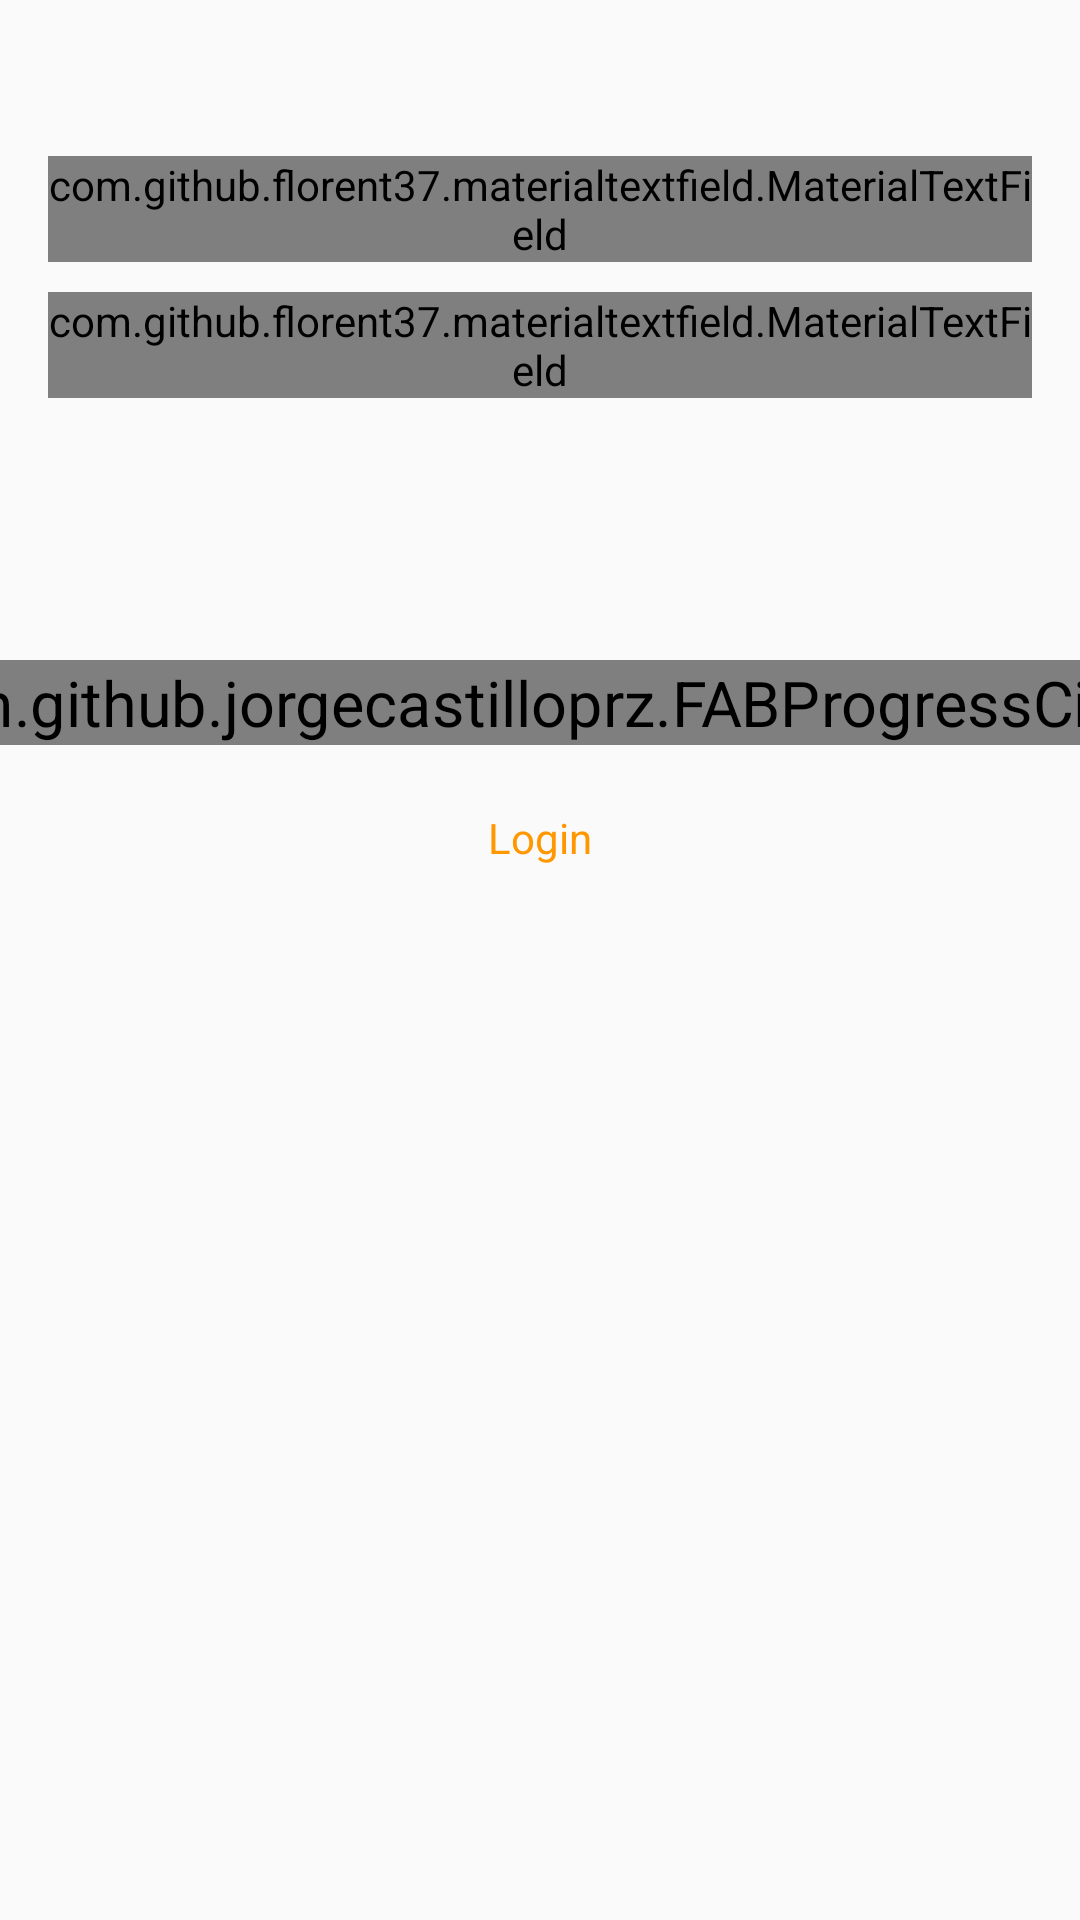

Write the Android layout XML for this screen, with the resource values it uses.
<!-- AndroidManifest.xml: application theme AppTheme.NoActionBar -->
<!-- res/layout/fragment_login.xml -->
<LinearLayout xmlns:android="http://schemas.android.com/apk/res/android"
    android:id="@+id/loginParent"
    xmlns:tools="http://schemas.android.com/tools"
    android:layout_width="match_parent"
    android:layout_height="match_parent"
    xmlns:app="http://schemas.android.com/apk/res-auto"
    android:clickable="true"
    android:focusable="true"
    android:focusableInTouchMode="true"
    android:orientation="vertical"
    tools:context=".files.login.LoginFragment">
    <LinearLayout
        android:layout_width="match_parent"
        android:layout_height="match_parent"
        android:orientation="vertical">
    <android.support.design.widget.TextInputLayout
        android:layout_marginLeft="16dp"
        android:layout_marginRight="16dp"
        android:layout_marginTop="52dp"
        android:layout_marginBottom="10dp"
        android:id="@+id/loginEmailInputLayout"
        android:layout_width="match_parent"
        android:layout_height="wrap_content">
    <com.github.florent37.materialtextfield.MaterialTextField
        android:id="@+id/loginEmailExpand"
        android:layout_width="match_parent"
        android:layout_height="wrap_content"
        app:mtf_image="@drawable/ic_perm_identity_black_48dp"
        app:mtf_labelColor="@color/colorPrimary"
        >
    <EditText
        android:id="@+id/loginEmailInputText"
        android:layout_width="match_parent"
        android:layout_height="wrap_content"
        android:background="@drawable/bubble"
        android:textColor="@color/text"
        android:hint="@string/email"
        android:inputType="textEmailAddress" />
    </com.github.florent37.materialtextfield.MaterialTextField></android.support.design.widget.TextInputLayout>
    <android.support.design.widget.TextInputLayout
        android:layout_marginLeft="16dp"
        android:layout_marginRight="16dp"
        android:id="@+id/loginPassInputLayout"
        android:layout_width="match_parent"
        android:layout_height="wrap_content">
    <com.github.florent37.materialtextfield.MaterialTextField
        android:id="@+id/loginPassExpand"
        android:layout_width="match_parent"
        android:layout_height="wrap_content"
        app:mtf_image="@drawable/ic_vpn_key_black_48dp"
        app:mtf_labelColor="@color/colorPrimary"
        >
    <EditText
        android:id="@+id/loginPassInputText"
        android:layout_width="match_parent"
        android:layout_height="wrap_content"
        android:background="@drawable/bubble"
        android:textColor="@color/text"
        android:hint="@string/password"
        android:inputType="textPassword" />
    </com.github.florent37.materialtextfield.MaterialTextField></android.support.design.widget.TextInputLayout>
    <com.github.jorgecastilloprz.FABProgressCircle
        android:layout_gravity="center_horizontal"
        android:id="@+id/loginFabProgressCircle"
        android:layout_marginTop="92dp"
        android:layout_width="wrap_content"
        android:layout_height="wrap_content"
        android:scaleX="1.5"
        app:arcColor="#FF5722"
        app:arcWidth="2dp"
        app:finalIcon="@drawable/ic_done"
        android:scaleY="1.5"
        app:roundedStroke="true"
        >
    <io.saeid.fabloading.LoadingView
        android:layout_gravity="center_horizontal"
        android:id="@+id/loginbuttonview"
        android:layout_width="wrap_content"
        android:layout_height="wrap_content"
        android:scaleX="1"
        android:scaleY="1"
        app:mfl_onclickLoading="true"
        app:mfl_duration="200"
        />
</com.github.jorgecastilloprz.FABProgressCircle>
    <TextView
        android:textColor="@color/colorPrimary"
        android:layout_marginTop="26dp"
        android:gravity="center_horizontal"
        android:layout_gravity="center_horizontal"
        android:layout_width="match_parent"
        android:layout_height="wrap_content"
        android:text="Login"/>
    </LinearLayout>

</LinearLayout>
<!-- resources referenced by this layout -->
<resources>
  <color name="colorPrimary">#FF9800</color>
  <color name="text">#212121</color>
  <string name="email">Email</string>
  <string name="password">Password</string>
  <style name="AppTheme.NoActionBar">
  
          <item name="windowActionBar">false</item>
          <item name="windowNoTitle">true</item>
      </style>
</resources>
